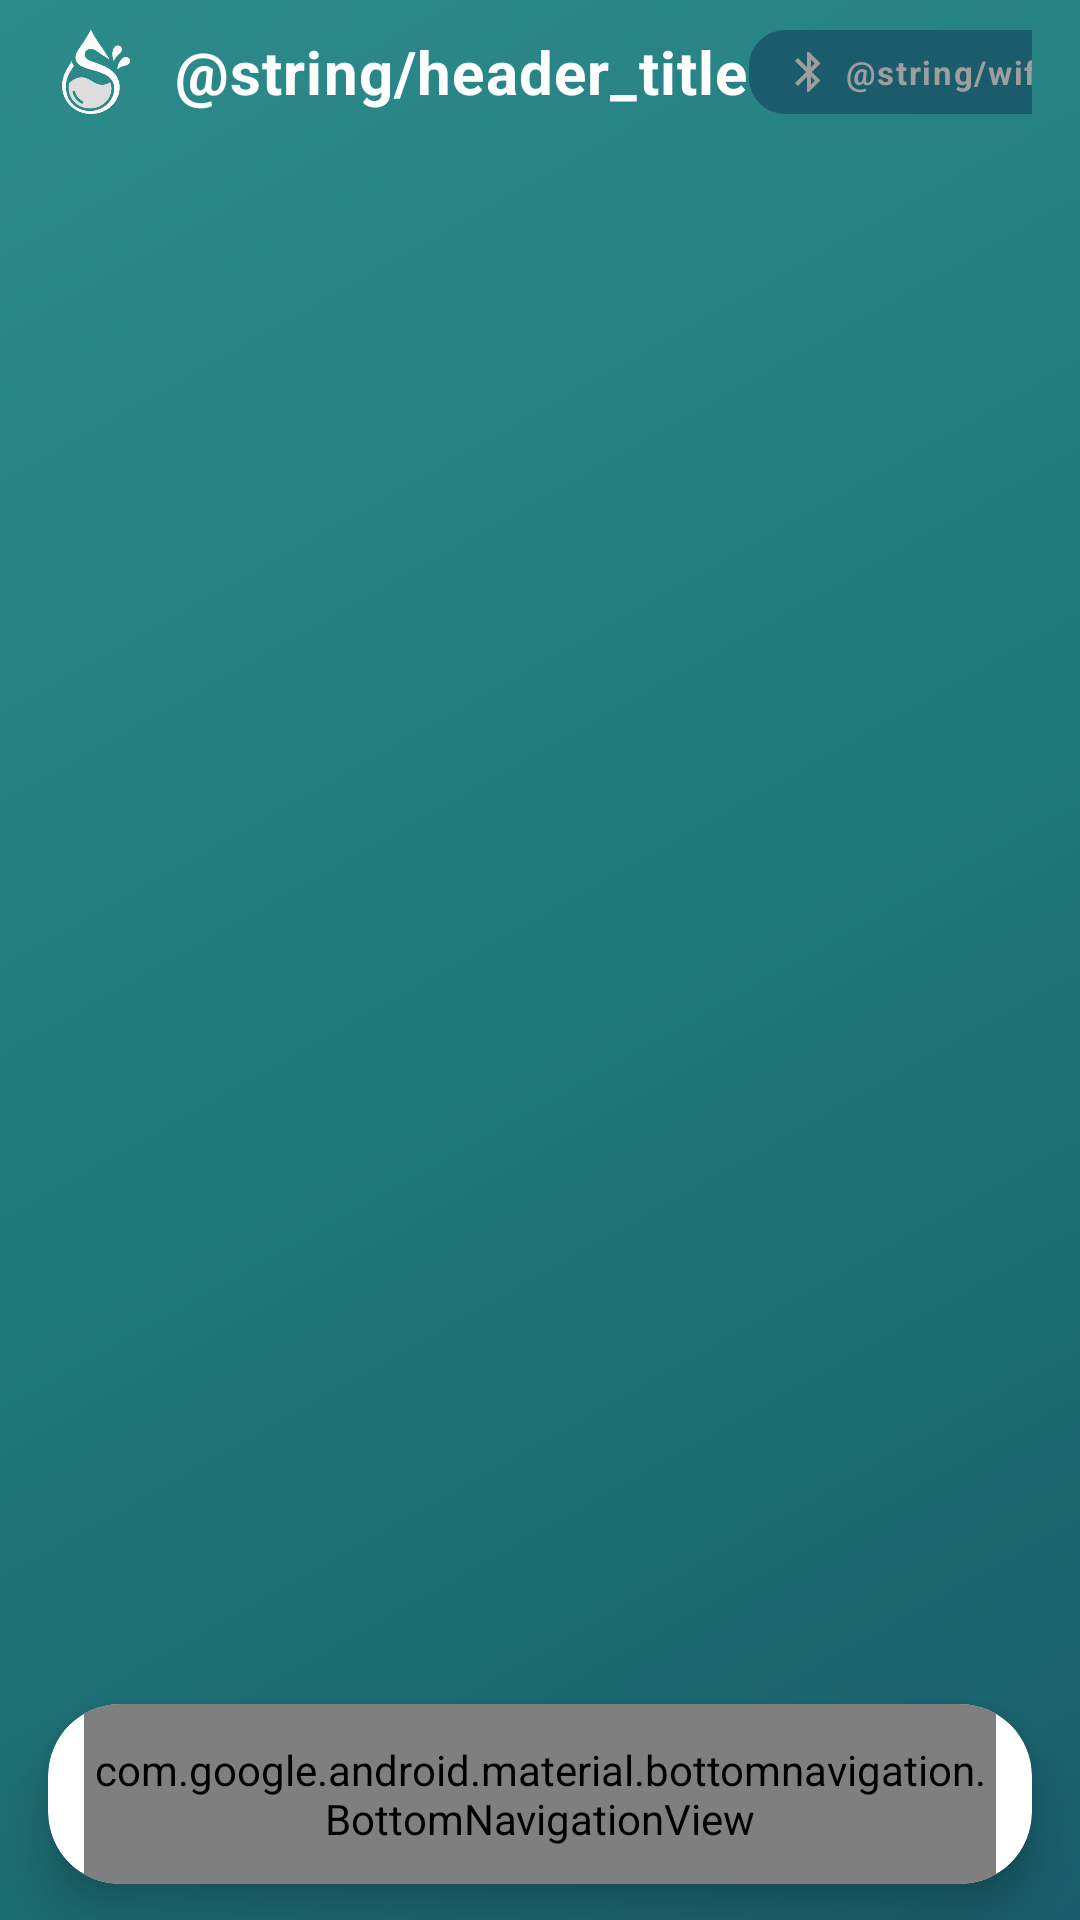

Layout XML and referenced resources for this Android screen:
<!-- AndroidManifest.xml: application theme Theme.SipSense -->
<!-- res/layout/activity_main.xml -->
<?xml version="1.0" encoding="utf-8"?>
<androidx.constraintlayout.widget.ConstraintLayout
    xmlns:android="http://schemas.android.com/apk/res/android"
    xmlns:app="http://schemas.android.com/apk/res-auto"
    android:layout_width="match_parent"
    android:layout_height="match_parent"
    android:fitsSystemWindows="true"
    android:background="@drawable/bg_gradient_teal">

    
    <LinearLayout
        android:id="@+id/header_bar"
        android:layout_width="0dp"
        android:layout_height="wrap_content"
        android:orientation="horizontal"
        android:gravity="center_vertical"
        android:paddingStart="@dimen/spacing_lg"
        android:paddingEnd="@dimen/spacing_lg"
        android:paddingTop="8dp"
        android:paddingBottom="4dp"
        app:layout_constraintTop_toTopOf="parent"
        app:layout_constraintStart_toStartOf="parent"
        app:layout_constraintEnd_toEndOf="parent">

        
        <ImageView
            android:id="@+id/iv_header_logo"
            android:layout_width="32dp"
            android:layout_height="32dp"
            android:src="@drawable/logo_sipsense_white"
            android:contentDescription="@string/app_name"
            android:scaleType="fitCenter" />

        <TextView
            android:id="@+id/tv_header_title"
            android:layout_width="wrap_content"
            android:layout_height="wrap_content"
            android:layout_marginStart="10dp"
            android:text="@string/header_title"
            android:textColor="@color/text_white"
            android:textSize="20sp"
            android:textStyle="bold"
            android:letterSpacing="0.02" />

        
        <View
            android:layout_width="0dp"
            android:layout_height="0dp"
            android:layout_weight="1" />

        
        <LinearLayout
            android:id="@+id/wifi_status_badge"
            android:layout_width="wrap_content"
            android:layout_height="wrap_content"
            android:orientation="horizontal"
            android:gravity="center_vertical"
            android:background="@drawable/bg_wifi_status_badge"
            android:paddingStart="@dimen/spacing_md"
            android:paddingEnd="@dimen/spacing_md"
            android:paddingTop="6dp"
            android:paddingBottom="6dp">

            
            <ImageView
                android:id="@+id/iv_wifi_icon"
                android:layout_width="16dp"
                android:layout_height="16dp"
                android:src="@drawable/ic_bluetooth"
                android:contentDescription="@string/wifi_disconnected"
                app:tint="@color/nav_unselected"
                android:scaleType="fitCenter" />

            
            <TextView
                android:id="@+id/tv_wifi_status"
                android:layout_width="wrap_content"
                android:layout_height="wrap_content"
                android:layout_marginStart="@dimen/spacing_xs"
                android:text="@string/wifi_disconnected"
                android:textColor="@color/nav_unselected"
                android:textSize="@dimen/text_badge"
                android:textStyle="bold"
                android:letterSpacing="0.05" />

        </LinearLayout>

    </LinearLayout>

    
    <FrameLayout
        android:id="@+id/fragment_container"
        android:layout_width="0dp"
        android:layout_height="0dp"
        app:layout_constraintTop_toBottomOf="@id/header_bar"
        app:layout_constraintBottom_toTopOf="@id/card_bottom_navigation"
        app:layout_constraintStart_toStartOf="parent"
        app:layout_constraintEnd_toEndOf="parent" />

    
    <com.google.android.material.card.MaterialCardView
        android:id="@+id/card_bottom_navigation"
        android:layout_width="0dp"
        android:layout_height="60dp"
        android:layout_marginStart="16dp"
        android:layout_marginEnd="16dp"
        android:layout_marginBottom="12dp"
        app:cardCornerRadius="24dp"
        app:cardElevation="8dp"
        app:cardBackgroundColor="@color/card_background"
        app:contentPaddingLeft="12dp"
        app:contentPaddingRight="12dp"
        app:contentPaddingTop="0dp"
        app:contentPaddingBottom="0dp"
        app:strokeWidth="0dp"
        app:layout_constraintBottom_toBottomOf="parent"
        app:layout_constraintStart_toStartOf="parent"
        app:layout_constraintEnd_toEndOf="parent">

        <com.google.android.material.bottomnavigation.BottomNavigationView
            android:id="@+id/bottom_navigation"
            style="@style/Widget.MaterialComponents.BottomNavigationView"
            android:layout_width="match_parent"
            android:layout_height="match_parent"
            android:background="@android:color/transparent"
            android:minHeight="0dp"
            app:elevation="0dp"
            app:itemActiveIndicatorStyle="@null"
            app:itemIconSize="22dp"
            app:itemIconTint="@color/nav_item_color"
            app:itemPaddingBottom="6dp"
            app:itemPaddingTop="14dp"
            app:itemTextAppearanceActive="@style/SipSense.BottomNav.Text"
            app:itemTextAppearanceInactive="@style/SipSense.BottomNav.Text"
            app:itemTextColor="@color/nav_item_color"
            app:labelVisibilityMode="labeled"
            app:menu="@menu/bottom_nav_menu" />

    </com.google.android.material.card.MaterialCardView>

</androidx.constraintlayout.widget.ConstraintLayout>
<!-- resources referenced by this layout -->
<resources>
  <color name="card_background">#FFFFFF</color>
  <color name="nav_unselected">#9E9E9E</color>
  <color name="text_white">#FFFFFF</color>
  <dimen name="spacing_lg">16dp</dimen>
  <dimen name="spacing_md">12dp</dimen>
  <dimen name="spacing_xs">4dp</dimen>
  <dimen name="text_badge">11sp</dimen>
  <!-- drawable bg_gradient_teal (drawable) -->
  <?xml version="1.0" encoding="utf-8"?>
  <shape xmlns:android="http://schemas.android.com/apk/res/android"
      android:shape="rectangle">
  
      
      <gradient
          android:startColor="@color/gradient_start"
          android:centerColor="@color/gradient_center"
          android:endColor="@color/gradient_end"
          android:angle="135"
          android:type="linear" />
  
  </shape>
  <!-- drawable bg_wifi_status_badge (drawable) -->
  <?xml version="1.0" encoding="utf-8"?>
  <shape xmlns:android="http://schemas.android.com/apk/res/android"
      android:shape="rectangle">
  
      
      <solid android:color="@color/teal_dark" />
  
      
      <corners android:radius="@dimen/radius_badge" />
  
  </shape>
  <!-- drawable ic_bluetooth (drawable) -->
  <?xml version="1.0" encoding="utf-8"?>
  <vector xmlns:android="http://schemas.android.com/apk/res/android"
      android:width="24dp"
      android:height="24dp"
      android:viewportWidth="24"
      android:viewportHeight="24">
      <path
          android:fillColor="@android:color/white"
          android:pathData="M17.71,7.71L12,2h-1v7.59L6.41,5 5,6.41 10.59,12 5,17.59 6.41,19 11,14.41V22h1l5.71,-5.71-4.3,-4.29 4.3,-4.29zM13,5.83l1.88,1.88L13,9.59V5.83zm1.88,10.46L13,18.17v-3.76l1.88,1.88z" />
  </vector>
  <!-- drawable logo_sipsense_white: png bitmap (drawable, 75762 bytes) -->
  <string name="app_name">SipSense</string>
  <style name="Theme.SipSense" parent="Theme.MaterialComponents.Light.NoActionBar">
          
          <item name="colorPrimary">@color/teal_primary</item>
          <item name="colorPrimaryDark">@color/status_bar</item>
          <item name="colorAccent">@color/blue_accent</item>
  
          
          <item name="android:statusBarColor">@color/status_bar</item>
  
          
          <item name="android:navigationBarColor">@color/teal_dark</item>
  
          
          <item name="android:textColorPrimary">@color/text_primary</item>
          <item name="android:textColorSecondary">@color/text_secondary</item>
          <item name="android:textColorHint">@color/text_hint</item>
          
          
          <item name="editTextStyle">@style/SipSense.TextInputEditText</item>
      </style>
  <color name="gradient_start">#1A5C6B</color>
  <color name="gradient_center">#1F7A7A</color>
  <color name="gradient_end">#2E8B8B</color>
  <color name="teal_dark">#1A5C6B</color>
  <dimen name="radius_badge">12dp</dimen>
  <color name="teal_primary">#2BB5B2</color>
  <color name="status_bar">#153D47</color>
  <color name="blue_accent">#3B7DD8</color>
  <color name="text_primary">#1A3C4D</color>
  <color name="text_secondary">#5A7A8A</color>
  <color name="text_hint">#9AABB5</color>
  <style name="SipSense.TextInputEditText" parent="Widget.MaterialComponents.TextInputEditText.FilledBox">
          <item name="android:paddingTop">16dp</item>
          <item name="android:paddingBottom">16dp</item>
      </style>
</resources>
